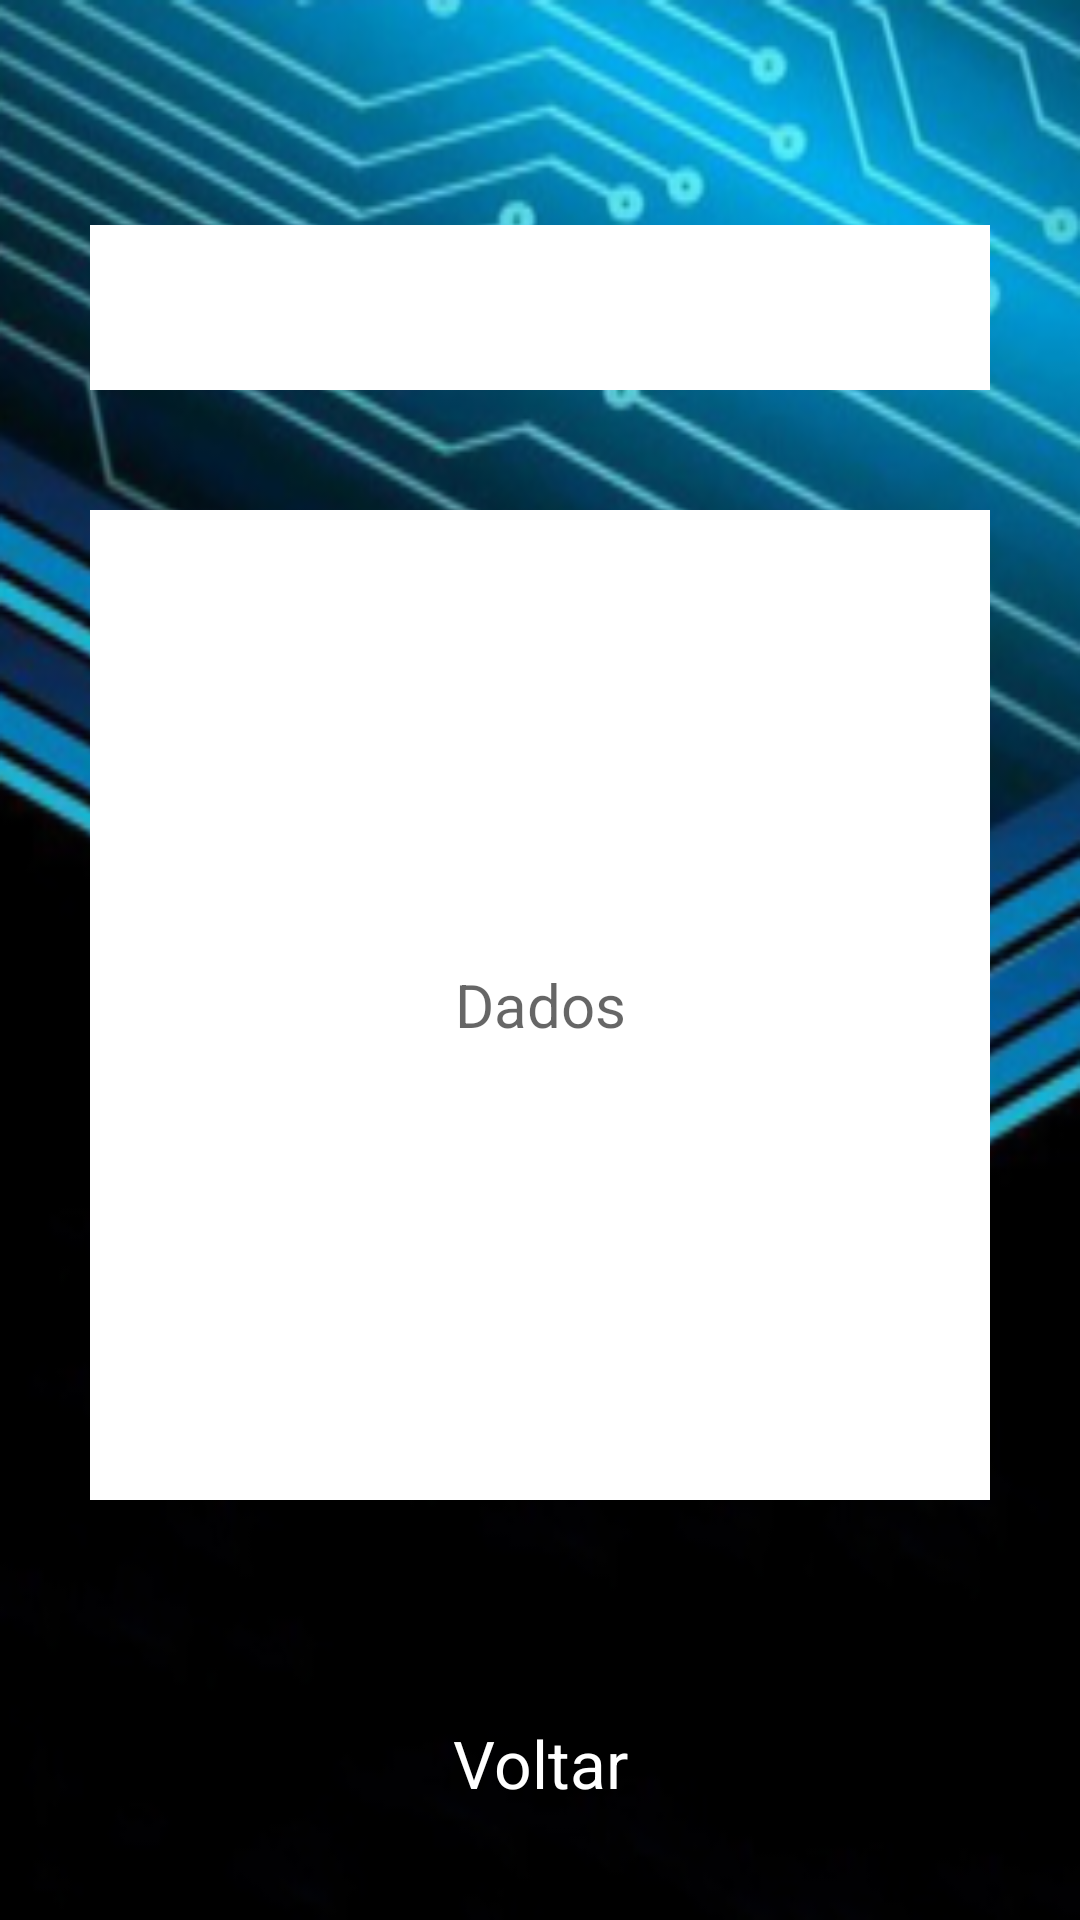

Layout XML and referenced resources for this Android screen:
<!-- AndroidManifest.xml: application theme Theme.AppVolk -->
<!-- res/layout/activity_consulta_clientes.xml -->
<?xml version="1.0" encoding="utf-8"?>
<androidx.constraintlayout.widget.ConstraintLayout xmlns:android="http://schemas.android.com/apk/res/android"
    xmlns:app="http://schemas.android.com/apk/res-auto"
    xmlns:tools="http://schemas.android.com/tools"
    android:layout_width="match_parent"
    android:layout_height="match_parent"
    android:background="@mipmap/ic_fundo_foreground"
    tools:context=".Activity.ConsultaClientesActivity">

    <LinearLayout
        android:layout_width="match_parent"
        android:layout_height="match_parent"
        android:orientation="horizontal">>
        <LinearLayout
            android:layout_width="match_parent"
            android:layout_height="match_parent"
            android:orientation="vertical">

            <Space
                android:layout_width="match_parent"
                android:layout_height="75dp" />

            <Spinner
                android:id="@+id/FiltroCliente"
                android:layout_width="match_parent"
                android:layout_height="55dp"
                android:layout_marginLeft="30dp"
                android:layout_marginRight="30dp"
                android:background="@color/color_white" />

            <Space
                android:layout_width="match_parent"
                android:layout_height="40dp" />

            <EditText
                android:id="@+id/editTextDadosCliente"
                android:layout_width="match_parent"
                android:layout_height="330dp"
                android:layout_marginLeft="30dp"
                android:layout_marginRight="30dp"
                android:background="@color/color_white"
                android:ems="10"
                android:hint="Dados"
                android:inputType="textPersonName"
                android:textAlignment="center"
                android:textSize="20sp" />

            <Space
                android:layout_width="match_parent"
                android:layout_height="20dp" />

            <LinearLayout
                android:layout_width="match_parent"
                android:layout_height="53dp"
                android:orientation="horizontal">

            </LinearLayout>

            <TextView
                android:id="@+id/textVoltar5"
                android:layout_width="match_parent"
                android:layout_height="31dp"
                android:layout_marginLeft="30dp"
                android:layout_marginRight="30dp"
                android:text="Voltar"
                android:textAlignment="center"
                android:textColor="@color/color_white"
                android:textSize="22sp" />

        </LinearLayout>
    </LinearLayout>

</androidx.constraintlayout.widget.ConstraintLayout>
<!-- resources referenced by this layout -->
<resources>
  <color name="color_white">#FFFFFFFF</color>
  <!-- mipmap ic_fundo_foreground: png bitmap (mipmap-hdpi, 46911 bytes) -->
  <style name="Theme.AppVolk" parent="Theme.AppCompat.Light.DarkActionBar">
  
          
  
          <item name="colorPrimary">@color/colorPrimary</item>
          <item name="colorPrimaryDark">@color/colorPrimaryDark</item>
          <item name="colorAccent">@color/colorAccent</item>
      </style>
  <color name="colorPrimary">#0f446c</color>
  <color name="colorPrimaryDark">#000000</color>
  <color name="colorAccent">#03DAC5</color>
</resources>
